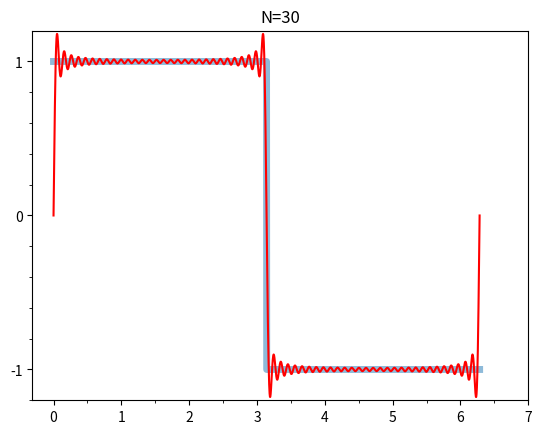

The matplotlib source for this figure: (Note: this script raises an exception after producing the figure.)
import numpy as np
import matplotlib.pyplot as plt

x = np.linspace(0,2*np.pi,5000)

square_wave = np.ones_like(x)
square_wave[int(x.size/2):]=-1

N = 30
fsq = np.zeros_like(x)
for i in range(N):
    n = 2*i + 1
    fsq += np.sin(n  *x) / n
fsq *= 4 / np.pi

fig, ax = plt.subplots()
ax.plot(x, square_wave, lw=5, alpha=0.5)
ax.plot(x, fsq, 'r')
ax.set_ylim(-1.2,1.2)
plt.title('N='+str(N))

ax.set_xticks([0,1,2,3,4,5,6,7])
ax.set_xticks([0.5,1.5,2.5,3.5,4.5,5.5,6.5], minor=True)
ax.set_yticks([-1, 0, 1])
ax.set_yticks(np.arange(-1.2,1.2,0.2), minor=True)

ax.grid(b=True, c='k', lw=1, ls='--', which='major')
ax.grid(b=True, c='0.4', lw=0.5, ls=':', which='minor')

plt.show()

